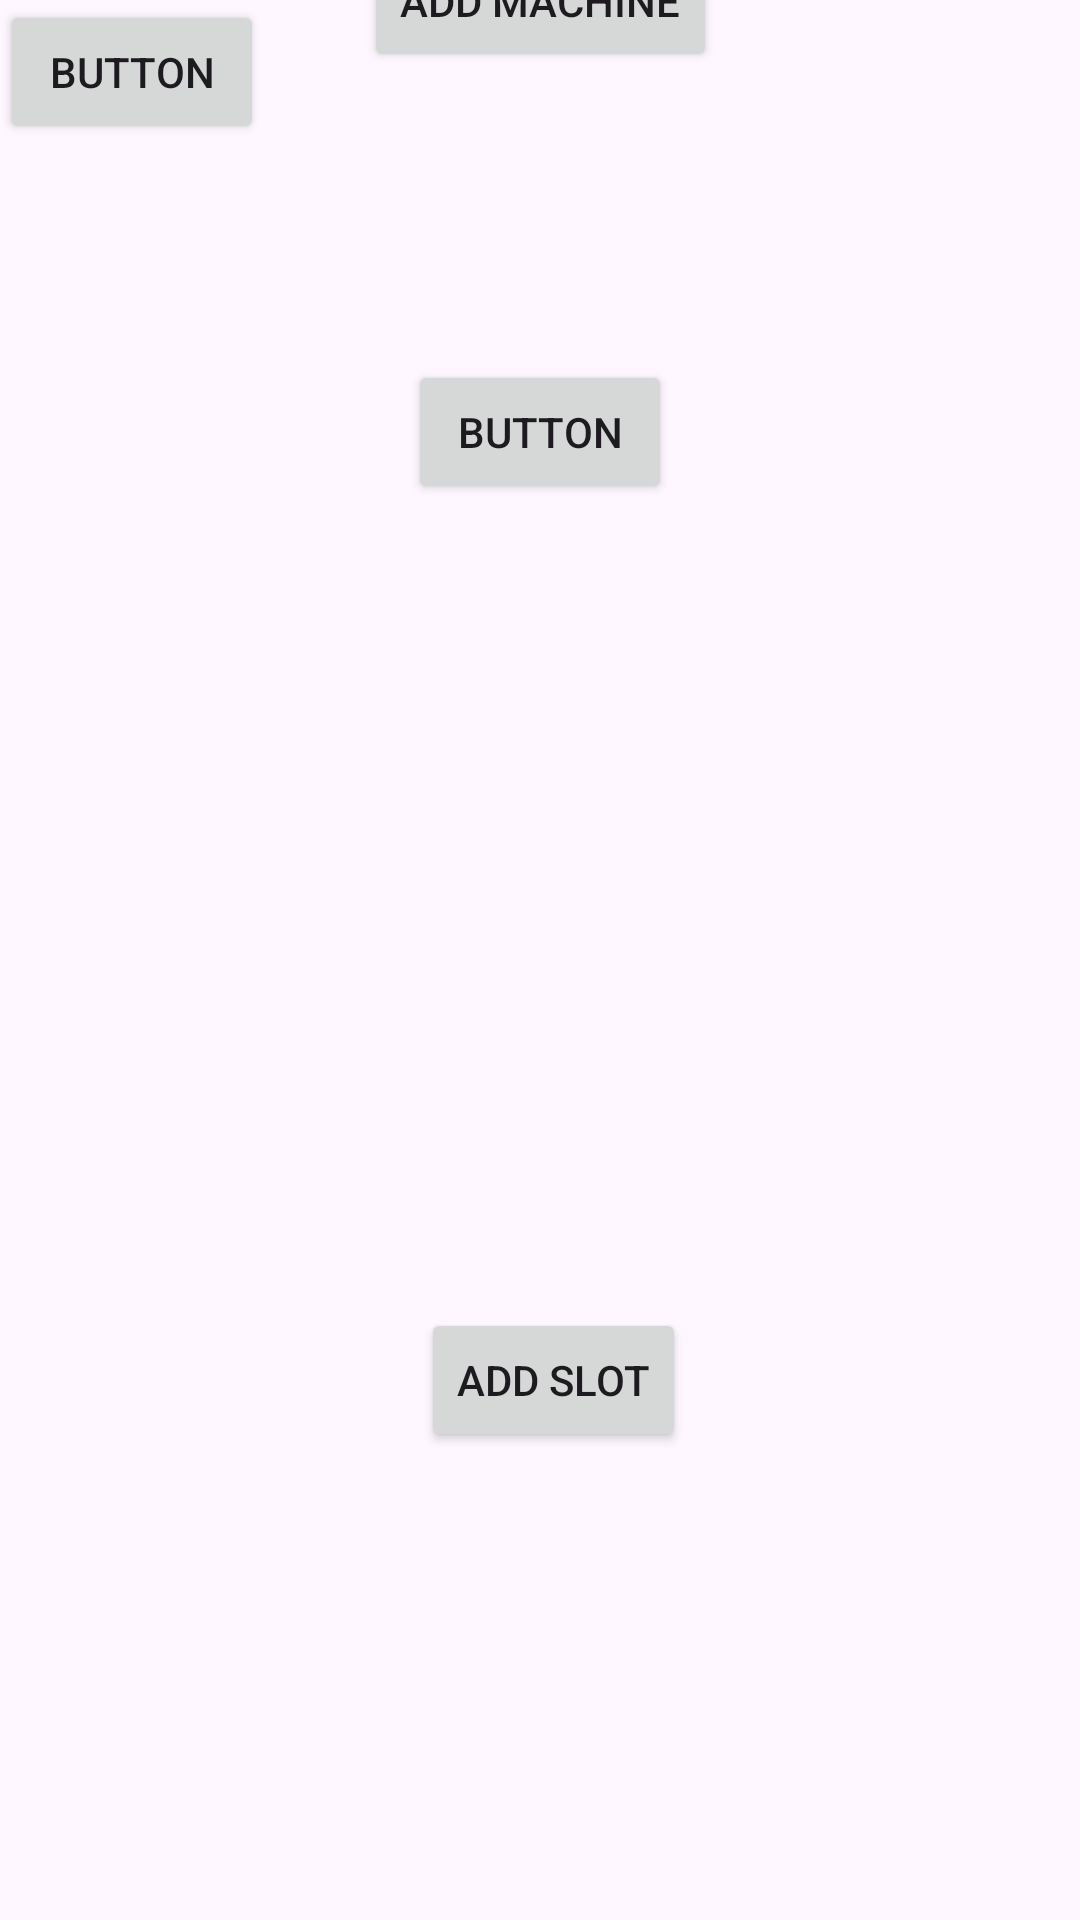

Write the Android layout XML for this screen, with the resource values it uses.
<!-- AndroidManifest.xml: application theme Theme.ChargeX -->
<!-- res/layout/activity_station_dashboard.xml -->
<?xml version="1.0" encoding="utf-8"?>
<androidx.constraintlayout.widget.ConstraintLayout xmlns:android="http://schemas.android.com/apk/res/android"
    xmlns:app="http://schemas.android.com/apk/res-auto"
    xmlns:tools="http://schemas.android.com/tools"
    android:layout_width="match_parent"
    android:layout_height="match_parent"
    android:background="@drawable/background"
    tools:context=".StationDashboard">

    <Button
        android:id="@+id/button18"
        android:layout_width="wrap_content"
        android:layout_height="wrap_content"
        android:onClick="addMachine"
        android:text="Add Machine"
        app:layout_constraintBottom_toTopOf="@+id/button30"
        app:layout_constraintEnd_toEndOf="parent"
        app:layout_constraintStart_toStartOf="parent"
        app:layout_constraintTop_toTopOf="parent" />

    <Button
        android:id="@+id/button20"
        android:layout_width="wrap_content"
        android:layout_height="wrap_content"
        android:layout_marginBottom="156dp"
        android:onClick="addSlot"
        android:text="Add Slot"
        app:layout_constraintBottom_toBottomOf="parent"
        app:layout_constraintEnd_toEndOf="parent"
        app:layout_constraintHorizontal_bias="0.517"
        app:layout_constraintStart_toStartOf="parent"
        app:layout_constraintTop_toBottomOf="@+id/button31"
        app:layout_constraintVertical_bias="1.0" />

    <Button
        android:id="@+id/button30"
        android:layout_width="wrap_content"
        android:layout_height="wrap_content"
        android:text="Button"
        tools:layout_editor_absoluteX="160dp"
        tools:layout_editor_absoluteY="219dp" />

    <Button
        android:id="@+id/button31"
        android:layout_width="wrap_content"
        android:layout_height="wrap_content"
        android:layout_marginTop="72dp"
        android:text="Button"
        app:layout_constraintEnd_toEndOf="parent"
        app:layout_constraintStart_toStartOf="parent"
        app:layout_constraintTop_toBottomOf="@+id/button30" />
</androidx.constraintlayout.widget.ConstraintLayout>
<!-- resources referenced by this layout -->
<resources>
  <style name="Theme.ChargeX" parent="android:Theme.Material.Light.NoActionBar" />
</resources>
